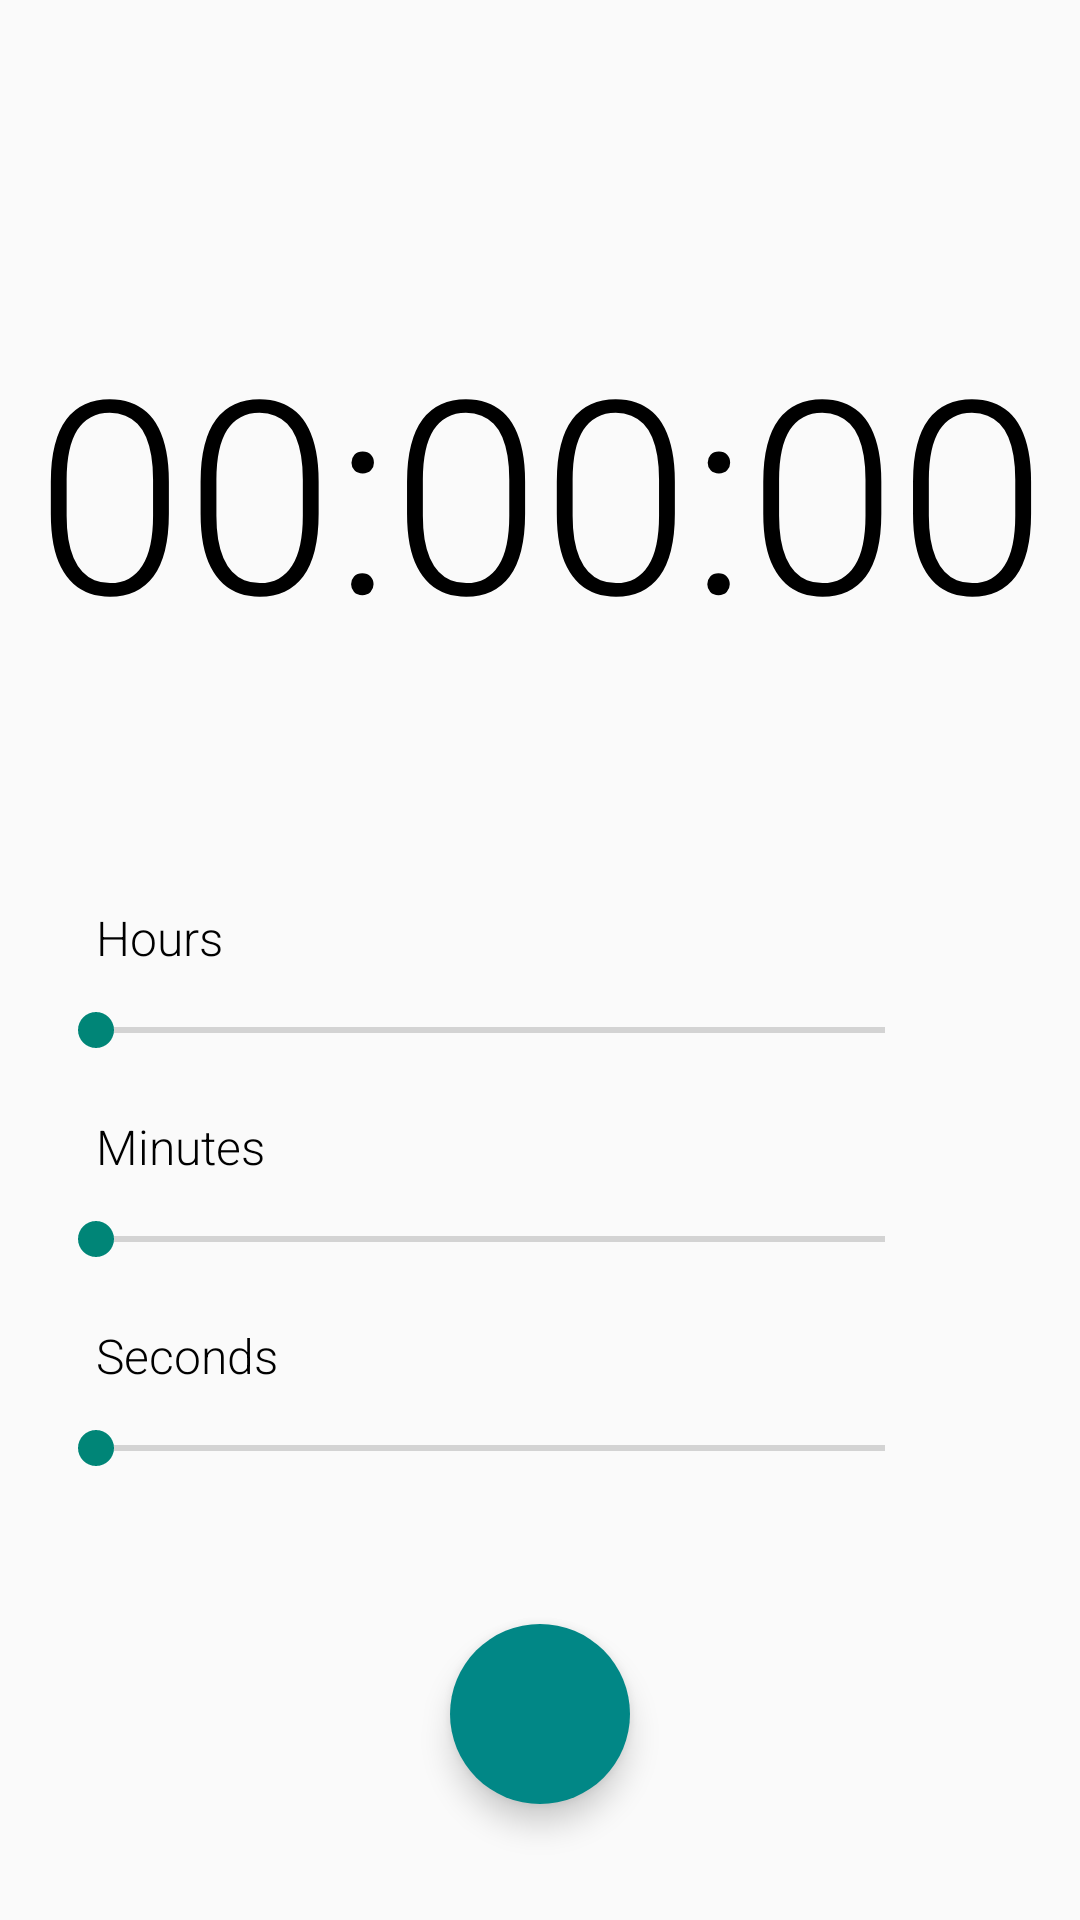

Android layout source for this screen:
<!-- AndroidManifest.xml: application theme Theme.ThreeInOne -->
<!-- res/layout/fragment_countdown_timer.xml -->
<?xml version="1.0" encoding="utf-8"?>
<androidx.constraintlayout.widget.ConstraintLayout xmlns:android="http://schemas.android.com/apk/res/android"
    xmlns:app="http://schemas.android.com/apk/res-auto"
    xmlns:tools="http://schemas.android.com/tools"
    android:layout_width="match_parent"
    android:layout_height="match_parent"
    tools:context=".fragment.CountdownTimerFragment">

    <TextView
        android:id="@+id/tvCountdownTimer"
        style="@style/tvStyle"
        android:layout_width="match_parent"
        android:layout_height="120dp"
        android:layout_marginTop="64dp"
        android:text="00:00:00"
        app:layout_constraintBottom_toTopOf="@+id/cl"
        app:layout_constraintEnd_toEndOf="parent"
        app:layout_constraintStart_toStartOf="parent"
        app:layout_constraintTop_toTopOf="parent" />

    <androidx.constraintlayout.widget.ConstraintLayout
        android:id="@+id/cl"
        android:layout_width="match_parent"
        android:layout_height="wrap_content"
        android:layout_marginTop="32dp"
        app:layout_constraintBottom_toTopOf="@+id/fabPauseCD"
        app:layout_constraintEnd_toEndOf="parent"
        app:layout_constraintHorizontal_bias="0.5"
        app:layout_constraintStart_toStartOf="parent"
        app:layout_constraintTop_toBottomOf="@+id/tvCountdownTimer">

        <TextView
            android:id="@+id/tvHours"
            style="@style/tvText"
            android:text="@string/hours"
            app:layout_constraintEnd_toEndOf="parent"
            app:layout_constraintStart_toStartOf="parent"
            app:layout_constraintTop_toTopOf="parent" />

        <LinearLayout
            android:id="@+id/llHours"
            style="@style/sbRow"
            app:layout_constraintEnd_toEndOf="parent"
            app:layout_constraintStart_toStartOf="parent"
            app:layout_constraintTop_toBottomOf="@+id/tvHours">

            <SeekBar
                android:id="@+id/sbHour"
                style="@style/sb"
                android:max="23" />

            <TextView
                android:id="@+id/tvHour"
                style="@style/tvNum"
                tools:text="23" />

        </LinearLayout>

        <TextView
            android:id="@+id/tvMinutes"
            style="@style/tvText"
            android:text="@string/minutes"
            app:layout_constraintEnd_toEndOf="parent"
            app:layout_constraintStart_toStartOf="parent"
            app:layout_constraintTop_toBottomOf="@+id/llHours" />

        <LinearLayout
            android:id="@+id/llMinutes"
            style="@style/sbRow"
            app:layout_constraintEnd_toEndOf="parent"
            app:layout_constraintStart_toStartOf="parent"
            app:layout_constraintTop_toBottomOf="@+id/tvMinutes">

            <SeekBar
                android:id="@+id/sbMinute"
                style="@style/sb"
                android:max="59" />

            <TextView
                android:id="@+id/tvMinute"
                style="@style/tvNum"
                tools:text="59" />

        </LinearLayout>

        <TextView
            android:id="@+id/tvSeconds"
            style="@style/tvText"
            android:text="@string/seconds"
            app:layout_constraintEnd_toEndOf="parent"
            app:layout_constraintStart_toStartOf="parent"
            app:layout_constraintTop_toBottomOf="@+id/llMinutes" />

        <LinearLayout
            style="@style/sbRow"
            app:layout_constraintEnd_toEndOf="parent"
            app:layout_constraintStart_toStartOf="parent"
            app:layout_constraintTop_toBottomOf="@+id/tvSeconds">

            <SeekBar
                android:id="@+id/sbSecond"
                style="@style/sb"
                android:max="59" />

            <TextView
                android:id="@+id/tvSecond"
                style="@style/tvNum"
                tools:text="59" />

        </LinearLayout>

    </androidx.constraintlayout.widget.ConstraintLayout>

    <com.google.android.material.floatingactionbutton.FloatingActionButton
        android:id="@+id/fabStartCD"
        style="@style/fabBig"
        app:srcCompat="@drawable/ic_baseline_play_arrow_24"
        app:layout_constraintBottom_toBottomOf="parent"
        app:layout_constraintEnd_toEndOf="parent"
        app:layout_constraintHorizontal_bias="0.5"
        app:layout_constraintStart_toStartOf="parent"
        app:layout_constraintTop_toBottomOf="@id/cl"
        app:layout_constraintVertical_bias="0.5" />

    <com.google.android.material.floatingactionbutton.FloatingActionButton
        android:id="@+id/fabStopCD"
        style="@style/fabBigInv"
        app:srcCompat="@drawable/ic_baseline_stop_24"
        app:layout_constraintBottom_toBottomOf="parent"
        app:layout_constraintEnd_toEndOf="parent"
        app:layout_constraintHorizontal_bias="0.5"
        app:layout_constraintStart_toStartOf="parent"
        app:layout_constraintTop_toBottomOf="@id/cl"
        app:layout_constraintVertical_bias="0.5" />

    <com.google.android.material.floatingactionbutton.FloatingActionButton
        android:id="@+id/fabPauseCD"
        style="@style/fabBigInv"
        app:srcCompat="@drawable/ic_baseline_pause_24"
        app:layout_constraintBottom_toBottomOf="parent"
        app:layout_constraintEnd_toEndOf="parent"
        app:layout_constraintHorizontal_bias="0.5"
        app:layout_constraintStart_toStartOf="parent"
        app:layout_constraintTop_toBottomOf="@+id/cl"
        app:layout_constraintVertical_bias="0.5" />

</androidx.constraintlayout.widget.ConstraintLayout>
<!-- resources referenced by this layout -->
<resources>
  <!-- drawable ic_baseline_pause_24 (drawable) -->
  <vector xmlns:android="http://schemas.android.com/apk/res/android"
      android:width="24dp"
      android:height="24dp"
      android:viewportWidth="24"
      android:viewportHeight="24"
      android:tint="#FFFFFF">
    <path
        android:fillColor="@android:color/white"
        android:pathData="M6,19h4L10,5L6,5v14zM14,5v14h4L18,5h-4z"/>
  </vector>
  <!-- drawable ic_baseline_stop_24 (drawable) -->
  <vector xmlns:android="http://schemas.android.com/apk/res/android"
      android:width="24dp"
      android:height="24dp"
      android:viewportWidth="24"
      android:viewportHeight="24"
      android:tint="#FFFFFF">
    <path
        android:fillColor="@android:color/white"
        android:pathData="M6,6h12v12H6z"/>
  </vector>
  <string name="hours">Hours</string>
  <string name="minutes">Minutes</string>
  <string name="seconds">Seconds</string>
  <style name="fabBig">
          <item name="android:layout_width">wrap_content</item>
          <item name="android:layout_height">wrap_content</item>
          <item name="backgroundTint">@color/colorPrimary</item>
          <item name="borderWidth">0dp</item>
          <item name="fabSize">mini</item>
      </style>
  <style name="fabBigInv">
          <item name="android:layout_width">wrap_content</item>
          <item name="android:layout_height">wrap_content</item>
          <item name="backgroundTint">@color/colorPrimary</item>
          <item name="borderWidth">0dp</item>
          <item name="fabSize">mini</item>
          <item name="android:visibility">invisible</item>
          <item name="android:enabled">false</item>
      </style>
  <style name="sb">
          <item name="android:layout_width">0dp</item>
          <item name="android:layout_height">40dp</item>
          <item name="android:layout_weight">9</item>
          <item name="android:layout_marginStart">16dp</item>
      </style>
  <style name="sbRow">
          <item name="android:layout_width">match_parent</item>
          <item name="android:layout_height">wrap_content</item>
          <item name="android:orientation">horizontal</item>
      </style>
  <style name="tvStyle">
          <item name="android:gravity">center</item>
          <item name="android:textColor">@color/dayNightColor</item>
          <item name="autoSizeTextType">uniform</item>
          <item name="fontFamily">sans-serif-light</item>
          <item name="android:textAlignment">center</item>
          <item name="android:maxLines">1</item>
      </style>
  <style name="tvText">
          <item name="android:layout_width">match_parent</item>
          <item name="android:layout_height">wrap_content</item>
          <item name="android:layout_marginStart">32dp</item>
          <item name="android:layout_marginTop">8dp</item>
          <item name="android:textSize">16sp</item>
          <item name="android:textColor">@color/dayNightColor</item>
          <item name="fontFamily">sans-serif-light</item>
      </style>
  <style name="Theme.ThreeInOne" parent="Theme.AppCompat.Light.DarkActionBar">
          
          <item name="colorPrimary">@color/black</item>
          <item name="colorPrimaryVariant">@color/black</item>
          <item name="colorOnPrimary">@color/white</item>
          
          <item name="android:statusBarColor" tools:targetApi="l">?attr/colorPrimaryVariant</item>
          
          <item name="android:buttonStyle">@style/ButtonColor</item>
      </style>
  <color name="colorPrimary">@color/design_default_color_secondary_variant</color>
  <color name="dayNightColor">#000000</color>
  <color name="black">#000000</color>
  <color name="white">#FFFFFFFF</color>
  <style name="ButtonColor" parent="@android:style/Widget.Button">
          <item name="android:textColor">@color/black</item>
      </style>
</resources>
